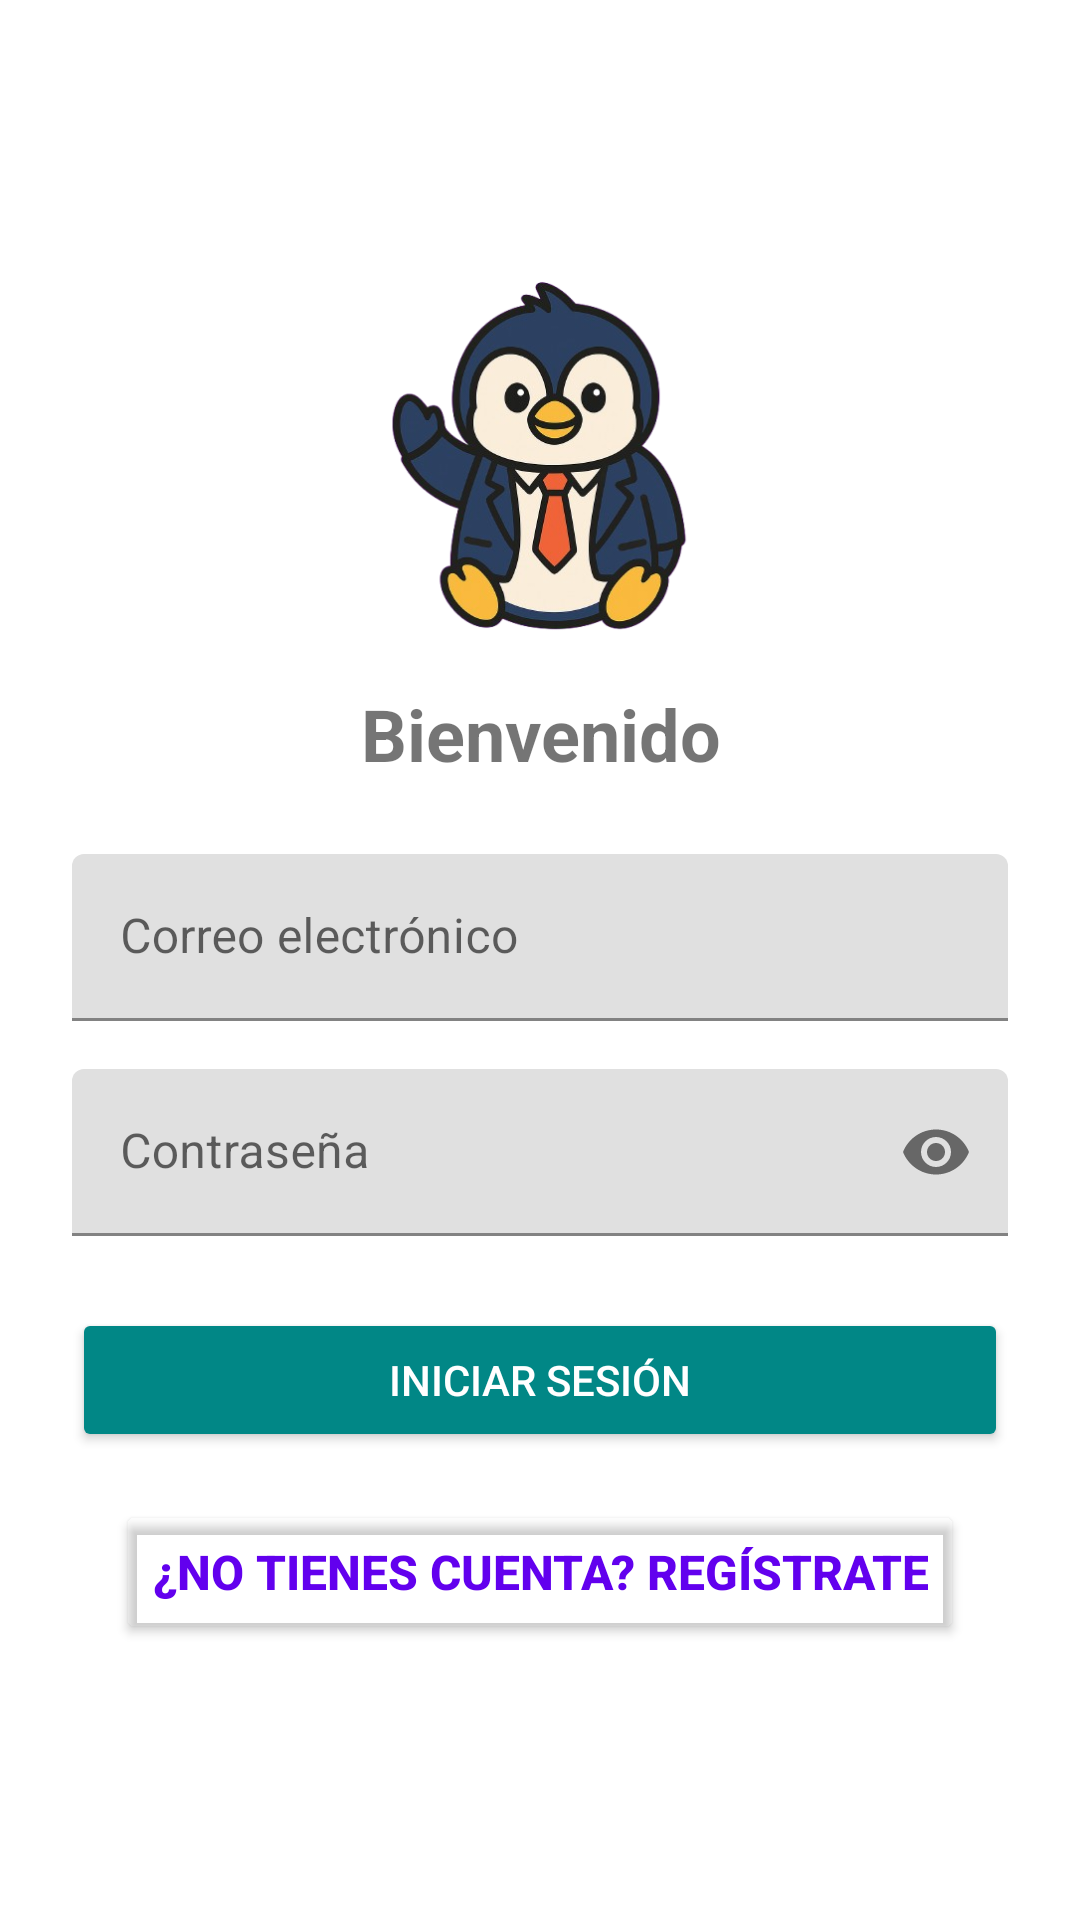

Layout XML and referenced resources for this Android screen:
<!-- AndroidManifest.xml: application theme Theme.Dozy -->
<!-- res/layout/activity_login.xml -->
<?xml version="1.0" encoding="utf-8"?>
<androidx.constraintlayout.widget.ConstraintLayout
        xmlns:android="http://schemas.android.com/apk/res/android"
        xmlns:app="http://schemas.android.com/apk/res-auto"
        android:layout_width="match_parent"
        android:layout_height="match_parent" xmlns:tools="http://schemas.android.com/tools"
        android:padding="24dp"
        tools:context=".auth.ui.LoginActivity">

    
    <LinearLayout
            android:id="@+id/centerContainer"
            android:layout_width="0dp"
            android:layout_height="wrap_content"
            android:orientation="vertical"
            android:gravity="center_horizontal"
            app:layout_constraintTop_toTopOf="parent"
            app:layout_constraintBottom_toBottomOf="parent"
            app:layout_constraintStart_toStartOf="parent"
            app:layout_constraintEnd_toEndOf="parent">

        
        <ImageView
                android:id="@+id/logoImage"
                android:layout_width="120dp"
                android:layout_height="120dp"
                android:layout_marginBottom="16dp"
                android:src="@drawable/dozy_saludando"
                android:contentDescription="Logo de Dozy" />

        
        <TextView
                android:id="@+id/welcomeText"
                android:layout_width="wrap_content"
                android:layout_height="wrap_content"
                android:text="Bienvenido"
                android:textSize="24sp"
                android:textStyle="bold"
                android:layout_marginBottom="24dp"
                android:gravity="center" />

        
        <com.google.android.material.textfield.TextInputLayout
                android:layout_width="match_parent"
                android:layout_height="wrap_content"
                android:layout_marginBottom="16dp">

            <com.google.android.material.textfield.TextInputEditText
                    android:id="@+id/emailET"
                    android:layout_width="match_parent"
                    android:layout_height="wrap_content"
                    android:hint="Correo electrónico"
                    android:inputType="textEmailAddress" />
        </com.google.android.material.textfield.TextInputLayout>

        
        <com.google.android.material.textfield.TextInputLayout
                android:layout_width="match_parent"
                android:layout_height="wrap_content"
                android:layout_marginBottom="24dp"
                app:passwordToggleEnabled="true">

            <com.google.android.material.textfield.TextInputEditText
                    android:id="@+id/passwordET"
                    android:layout_width="match_parent"
                    android:layout_height="wrap_content"
                    android:hint="Contraseña"
                    android:inputType="textPassword" />
        </com.google.android.material.textfield.TextInputLayout>

        
        <Button
                android:id="@+id/loginBt"
                android:layout_width="match_parent"
                android:layout_height="wrap_content"
                android:text="Iniciar Sesión"
                android:backgroundTint="@color/teal_700"
                android:textColor="@android:color/white" />

        
        <Button
                android:id="@+id/goToRegisterBt"
                android:layout_width="wrap_content"
                android:layout_height="wrap_content"
                android:text="¿No tienes cuenta? Regístrate"
                android:textColor="@color/purple_500"
                android:textSize="16sp"
                android:textStyle="bold"
                android:layout_marginTop="16dp"
                android:backgroundTint="@android:color/transparent"
                android:gravity="center" />

    </LinearLayout>
    <FrameLayout
            android:id="@+id/loaderContainer"
            android:layout_width="match_parent"
            android:layout_height="match_parent"
            android:background="#80000000"
            android:clickable="true"
            android:focusable="true"
            android:visibility="gone"
            app:layout_constraintTop_toTopOf="parent"
            app:layout_constraintBottom_toBottomOf="parent"
            app:layout_constraintStart_toStartOf="parent"
            app:layout_constraintEnd_toEndOf="parent">

        <ProgressBar
                android:layout_width="48dp"
                android:layout_height="48dp"
                style="?android:attr/progressBarStyleLarge"
                android:layout_gravity="center"/>

    </FrameLayout>

</androidx.constraintlayout.widget.ConstraintLayout>
<!-- resources referenced by this layout -->
<resources>
  <!-- drawable dozy_saludando: png bitmap (drawable, 135046 bytes) -->
  <style name="Theme.Dozy" parent="Theme.MaterialComponents.DayNight.DarkActionBar">
          
          <item name="colorPrimary">@color/purple_500</item>
          <item name="colorPrimaryVariant">@color/purple_700</item>
          <item name="colorOnPrimary">@color/white</item>
          
          <item name="colorSecondary">@color/teal_200</item>
          <item name="colorSecondaryVariant">@color/teal_700</item>
          <item name="colorOnSecondary">@color/black</item>
          
          <item name="android:statusBarColor">?attr/colorPrimaryVariant</item>
          
      </style>
  <!-- not gathered from this repository: default colours our renderer supplied (Android Studio template values) -->
  <color name="purple_500">#FF6200EE</color>
  <color name="purple_700">#FF3700B3</color>
  <color name="teal_200">#FF03DAC5</color>
  <color name="teal_700">#FF018786</color>
  <color name="black">#FF000000</color>
  <color name="white">#FFFFFFFF</color>
</resources>
